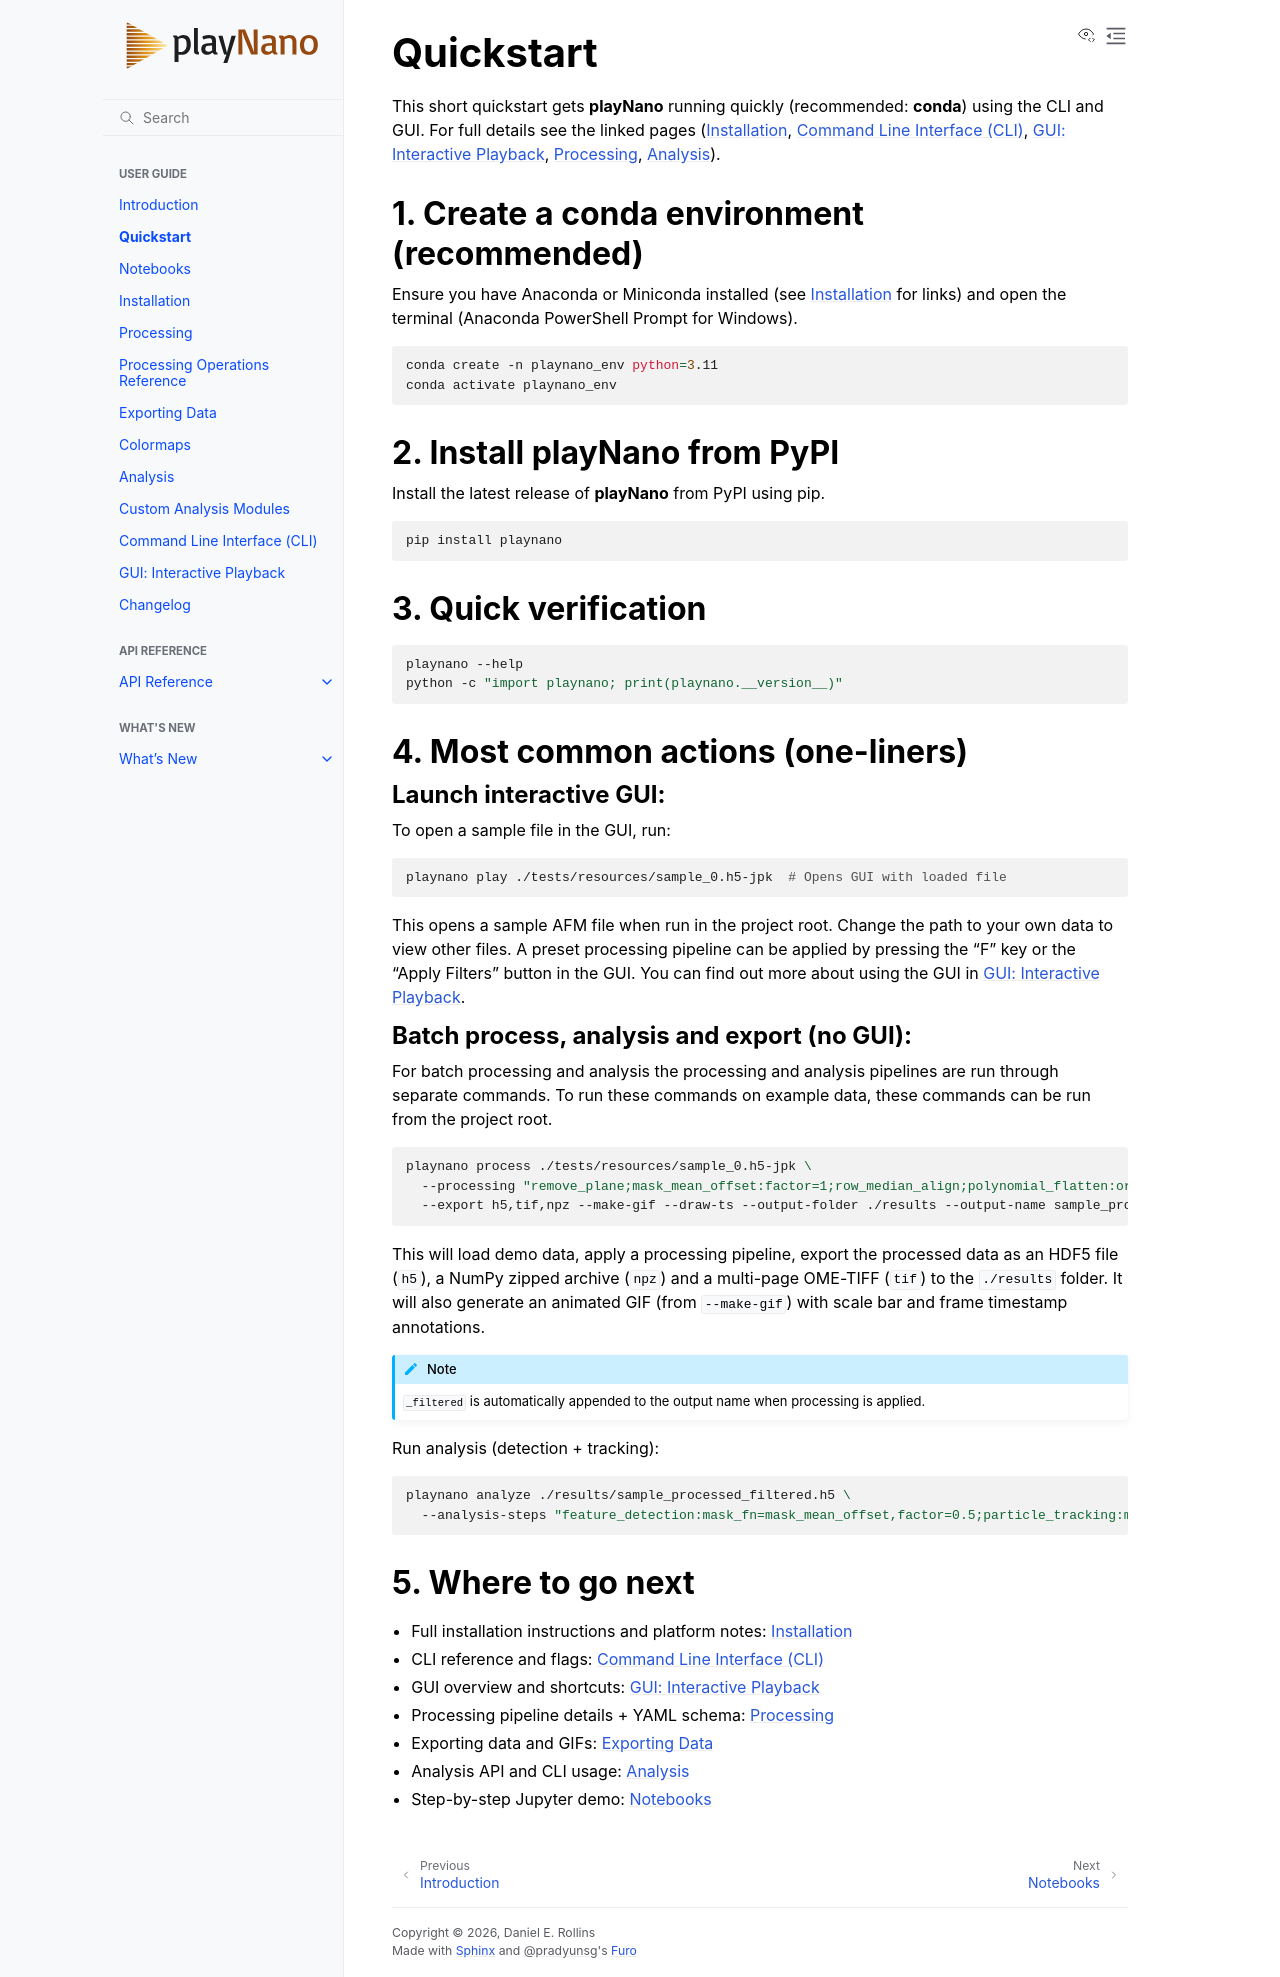

repository: derollins/playNano · page: main/quickstart.html · generator: sphinx

Quickstart
==========

This short quickstart gets **playNano** running quickly (recommended: **conda**) using
the CLI and GUI. For full details see the linked pages (:doc:`installation`, :doc:`cli`,
:doc:`gui`, :doc:`processing`, :doc:`analysis`).

1. Create a conda environment (recommended)
-------------------------------------------

Ensure you have Anaconda or Miniconda installed (see :doc:`installation` for links) and
open the terminal (Anaconda PowerShell Prompt for Windows).

.. code-block:: bash

   conda create -n playnano_env python=3.11
   conda activate playnano_env

2. Install playNano from PyPI
-----------------------------

Install the latest release of **playNano** from PyPI using pip.

.. code-block:: bash

   pip install playnano

3. Quick verification
---------------------

.. code-block:: bash

   playnano --help
   python -c "import playnano; print(playnano.__version__)"

4. Most common actions (one-liners)
-----------------------------------

Launch interactive GUI:
^^^^^^^^^^^^^^^^^^^^^^^

To open a sample file in the GUI, run:

.. code-block:: bash

   playnano play ./tests/resources/sample_0.h5-jpk  # Opens GUI with loaded file

This opens a sample AFM file when run in the project root. Change the path to your
own data to view other files. A preset processing pipeline can be
applied by pressing the "F" key or the "Apply Filters" button in the GUI. You can
find out more about using the GUI in :doc:`gui`.

Batch process, analysis and export (no GUI):
^^^^^^^^^^^^^^^^^^^^^^^^^^^^^^^^^^^^^^^^^^^^

For batch processing and analysis the processing and analysis pipelines are run through separate commands.
To run these commands on example data, these commands can be run from the project root.

.. code-block:: bash

   playnano process ./tests/resources/sample_0.h5-jpk \
     --processing "remove_plane;mask_mean_offset:factor=1;row_median_align;polynomial_flatten:order=2" \
     --export h5,tif,npz --make-gif --draw-ts --output-folder ./results --output-name sample_processed

This will load demo data, apply a processing pipeline, export the processed data as an HDF5 file (``h5``), a
NumPy zipped archive (``npz``) and a multi-page OME-TIFF (``tif``) to the ``./results`` folder. It will also
generate an animated GIF (from ``--make-gif``) with scale bar and frame timestamp annotations.

.. note::
   ``_filtered`` is automatically appended to the output name when processing is applied.

Run analysis (detection + tracking):

.. code-block:: bash

   playnano analyze ./results/sample_processed_filtered.h5 \
     --analysis-steps "feature_detection:mask_fn=mask_mean_offset,factor=0.5;particle_tracking:max_distance=3"

5. Where to go next
-------------------

- Full installation instructions and platform notes: :doc:`installation`
- CLI reference and flags: :doc:`cli`
- GUI overview and shortcuts: :doc:`gui`
- Processing pipeline details + YAML schema: :doc:`processing`
- Exporting data and GIFs: :doc:`exporting`
- Analysis API and CLI usage: :doc:`analysis`
- Step-by-step Jupyter demo: :doc:`notebooks`
